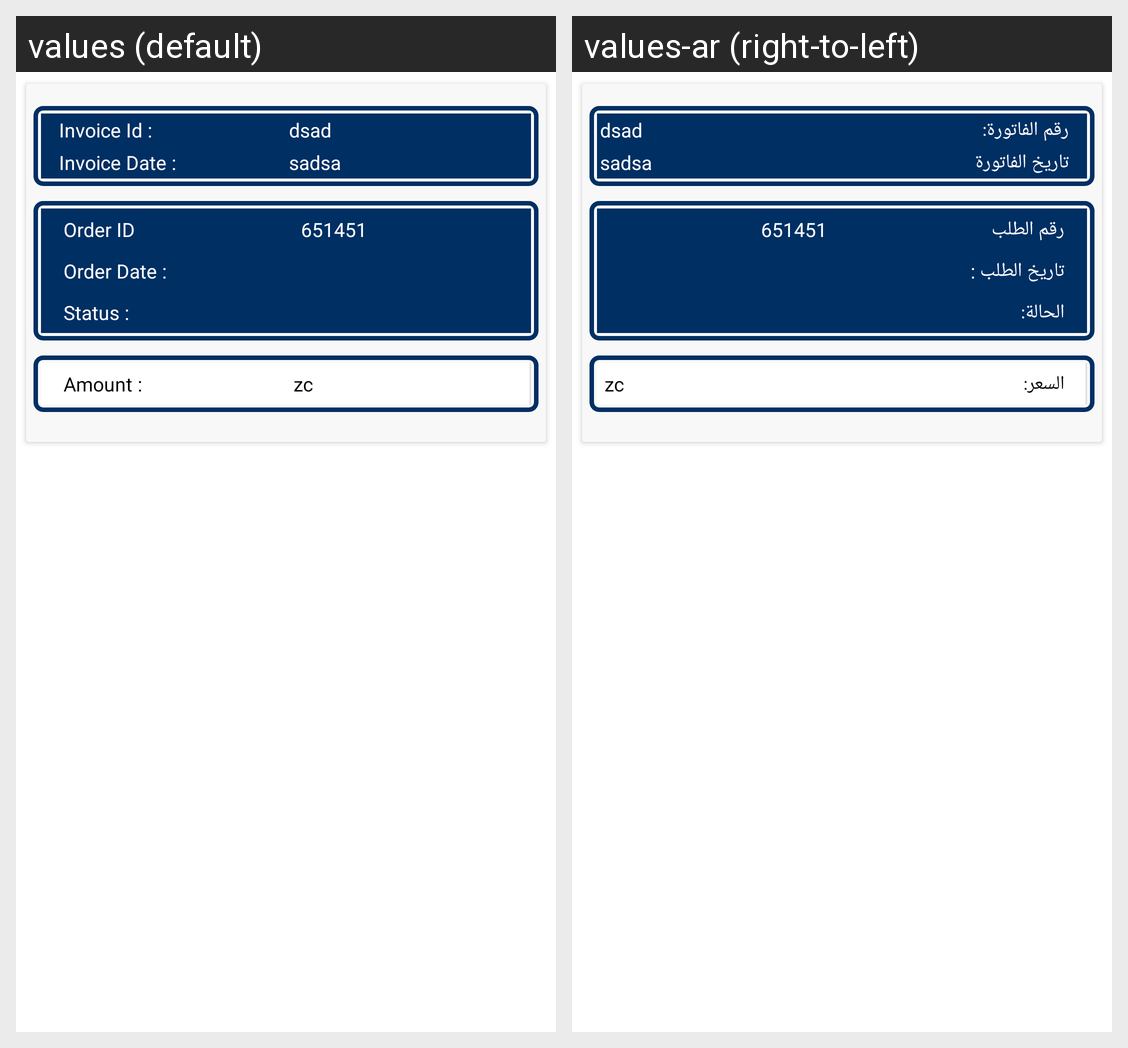

The same Android screen rendered under two of its app's locales, left to right. List the strings drawn on it with the default value and each locale's translation.
Android screen res/layout/ced_multivendor_invoice_list_item.xml rendered under 2 locales, left to right: values (default), values-ar (right-to-left). Device: Nexus 5 (rendered at 1080×1920; each locale shown at half size, 540×960, under a caption strip naming it); theme AppTheme.
Strings drawn on this screen, with the default value and each locale's value (text and hints the layout hard-codes, and strings that could not be matched under every locale, appear in the picture but are not listed):

Invoice_id
  values: Invoice Id :
  values-ar: رقم الفاتورة:

invoice_date
  values: Invoice Date :
  values-ar: تاريخ الفاتورة

orderdid
  values: Order ID
  values-ar: رقم الطلب

orderdate
  values: Order Date :
  values-ar: تاريخ الطلب :

status
  values: Status :
  values-ar: الحالة:

amount
  values: Amount :
  values-ar: السعر:
